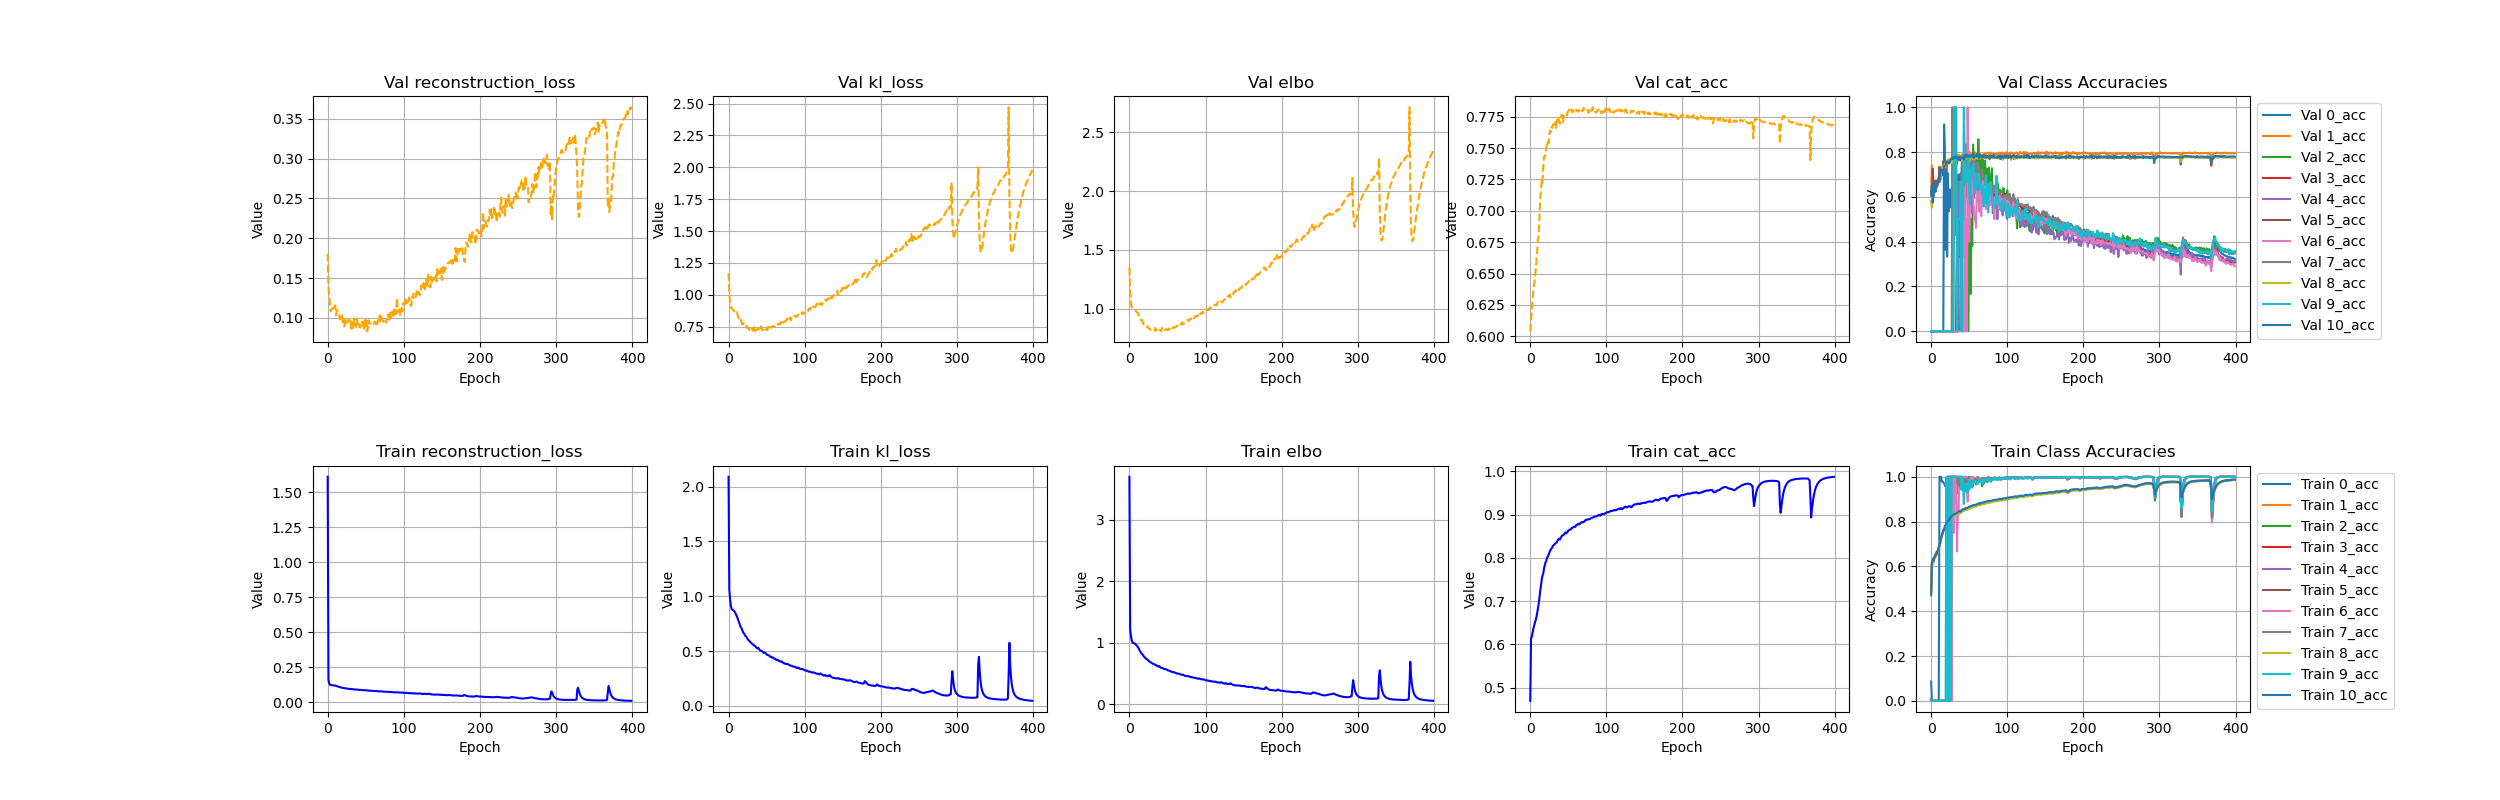

The file beside this chart, header and first rows:
, 0_acc, 10_acc, 1_acc, 2_acc, 3_acc, 4_acc, 5_acc, 6_acc, 7_acc, 8_acc, 9_acc, cat_acc, climbing, elbo, kl_loss, reconstruction_loss, trainable_vars_tracker, val_0_acc, val_10_acc, val_1_acc, val_2_acc, val_3_acc, val_4_acc
0, 0.08604, 0.4711, 0.4841, 0.002825, 0.006987, 0.001121, 0.4843, 0.00392, 0.005347, 0.4821, 0.001163, 0.4695, 0.0, 3.701, 2.09, 1.61, 0.0, 0.0, 0.6074, 0.6057, 0.0, 0.0, 0.0
1, 0.0, 0.6138, 0.6121, 0.0, 0.0, 0.0, 0.6193, 0.0, 0.0, 0.61, 0.0, 0.614, 0.0, 1.218, 1.06, 0.1575, 0.0, 0.0, 0.6529, 0.7411, 0.0, 0.0, 0.0
2, 0.0, 0.6288, 0.6191, 0.0, 0.0, 0.0, 0.6145, 0.0, 0.0, 0.6093, 0.0, 0.6176, 0.0, 1.112, 0.9781, 0.1336, 0.0, 0.0, 0.5744, 0.6778, 0.0, 0.0, 0.0
3, 0.0, 0.624, 0.6358, 0.0, 0.0, 0.0, 0.6357, 0.0, 0.0, 0.6125, 0.0, 0.6268, 0.0, 1.037, 0.9135, 0.1238, 0.0, 0.0, 0.6008, 0.6075, 0.0, 0.0, 0.0
4, 0.0, 0.6352, 0.6342, 0.0, 0.0, 0.0, 0.6414, 0.0, 0.0, 0.6319, 0.0, 0.6358, 0.0, 1.009, 0.8872, 0.1223, 0.0, 0.0, 0.6566, 0.6083, 0.0, 0.0, 0.0
5, 0.0, 0.6462, 0.6376, 0.0, 0.0, 0.0, 0.6501, 0.0, 0.0, 0.6377, 0.0, 0.643, 0.0, 0.9986, 0.8786, 0.12, 0.0, 0.0, 0.6367, 0.6333, 0.0, 0.0, 0.0
6, 0.0, 0.6497, 0.6479, 0.0, 0.0, 0.0, 0.656, 0.0, 0.0, 0.6445, 0.0, 0.6497, 0.0, 0.9916, 0.8717, 0.1199, 0.0, 0.0, 0.623, 0.6621, 0.0, 0.0, 0.0
7, 0.0, 0.6518, 0.6554, 0.0, 0.0, 0.0, 0.6636, 0.0, 0.0, 0.6491, 0.0, 0.6551, 0.0, 0.9854, 0.8657, 0.1197, 0.0, 0.0, 0.6507, 0.6503, 0.0, 0.0, 0.0
8, 0.0, 0.6634, 0.661, 0.0, 0.0, 0.0, 0.6663, 0.0, 0.0, 0.6582, 0.0, 0.6623, 0.0, 0.9786, 0.8595, 0.119, 0.0, 0.0, 0.6462, 0.6735, 0.0, 0.0, 0.0
9, 0.0, 0.6708, 0.6718, 0.0, 0.0, 0.0, 0.677, 0.0, 0.0, 0.6671, 0.0, 0.6718, 0.0, 0.9636, 0.8454, 0.1182, 0.0, 0.0, 0.6684, 0.6669, 0.0, 0.0, 0.0
10, 0.0, 0.6821, 0.6839, 0.0, 0.0, 0.0, 0.6866, 0.0, 0.0, 0.6778, 0.0, 0.6827, 0.0, 0.9491, 0.8319, 0.1172, 0.0, 0.0, 0.685, 0.6797, 0.0, 0.0, 0.0
11, 1.0, 0.6946, 0.6953, 0.0, 0.0, 0.0, 0.6926, 0.0, 0.0, 0.6908, 0.0, 0.6933, 0.0, 0.9328, 0.8167, 0.1161, 0.0, 0.0, 0.668, 0.6653, 0.0, 0.0, 0.0
12, 1.0, 0.7058, 0.7062, 0.0, 0.0, 0.0, 0.7102, 0.0, 0.0, 0.7042, 0.0, 0.7067, 0.0, 0.91, 0.7967, 0.1133, 0.0, 0.0, 0.7218, 0.7204, 0.0, 0.0, 0.0
13, 1.0, 0.7247, 0.724, 0.0, 0.0, 0.0, 0.7226, 0.0, 0.0, 0.7169, 0.0, 0.722, 0.0, 0.887, 0.7757, 0.1113, 0.0, 0.0, 0.71, 0.712, 0.0, 0.0, 0.0
14, 0.9787, 0.7372, 0.7374, 0.0, 0.0, 0.0, 0.7348, 0.0, 0.0, 0.7343, 0.0, 0.7359, 0.0, 0.8654, 0.7557, 0.1096, 0.0, 0.0, 0.719, 0.7134, 0.0, 0.0, 0.0
15, 0.978, 0.7509, 0.7492, 0.0, 0.0, 0.0, 0.7484, 0.0, 0.0, 0.7473, 0.0, 0.7489, 0.0, 0.8426, 0.735, 0.1076, 0.0, 0.0, 0.7171, 0.7326, 0.0, 0.0, 0.0
16, 0.9766, 0.7611, 0.7616, 0.0, 0.0, 0.0, 0.7558, 0.0, 0.0, 0.756, 0.0, 0.7585, 0.0, 0.8241, 0.7178, 0.1062, 0.0, 0.0, 0.695, 0.7047, 0.0, 0.0, 0.0
17, 0.9686, 0.7638, 0.7632, 0.0, 0.0, 0.0, 0.7639, 0.0, 0.0, 0.7623, 0.0, 0.7633, 0.0, 0.8149, 0.7097, 0.1052, 0.0, 0.9231, 0.7363, 0.7503, 0.0, 0.0, 0.0
18, 0.9641, 0.7773, 0.776, 0.0, 0.0, 0.0, 0.7745, 0.0, 0.0, 0.7718, 0.0, 0.7749, 0.0, 0.7932, 0.6904, 0.1028, 0.0, 0.8182, 0.7386, 0.7496, 0.0, 0.0, 0.0
19, 0.9554, 0.7855, 0.7834, 0.0, 0.0, 0.0, 0.7814, 0.0, 0.0, 0.7817, 0.0, 0.7829, 0.0, 0.777, 0.6749, 0.1021, 0.0, 0.3636, 0.7387, 0.753, 0.0, 0.0, 0.0
20, 0.9658, 0.7907, 0.7905, 0.0, 0.0, 0.0, 0.7895, 0.0, 0.0, 0.7867, 1.0, 0.7893, 0.0, 0.7625, 0.6612, 0.1013, 0.0, 0.75, 0.7581, 0.7581, 0.0, 0.0, 0.0
21, 0.9554, 0.7967, 0.7936, 1.0, 0.0, 0.0, 0.7919, 0.0, 0.0, 0.7886, 0.0, 0.7927, 0.0, 0.7559, 0.6555, 0.1003, 0.0, 0.3333, 0.7539, 0.7523, 0.0, 0.0, 0.0
22, 0.9656, 0.804, 0.801, 1.0, 0.0, 1.0, 0.7989, 1.0, 1.0, 0.797, 0.0, 0.8002, 0.0, 0.7381, 0.6388, 0.09938, 0.0, 0.7045, 0.7557, 0.7509, 0.0, 0.0, 0.0
23, 0.9532, 0.8056, 0.8025, 0.0, 0.0, 1.0, 0.8022, 0.0, 1.0, 0.7989, 0.0, 0.8023, 0.0, 0.732, 0.6338, 0.0982, 0.0, 0.5349, 0.7502, 0.7683, 0.0, 0.0, 0.0
24, 0.9612, 0.8112, 0.8076, 1.0, 1.0, 0.8571, 0.8063, 1.0, 1.0, 0.8023, 1.0, 0.8069, 0.0, 0.7204, 0.6232, 0.0972, 0.0, 0.6324, 0.7505, 0.7515, 0.0, 0.0, 0.0
25, 0.962, 0.8152, 0.811, 1.0, 0.0, 0.9167, 0.811, 1.0, 1.0, 0.8079, 1.0, 0.8113, 0.0, 0.7106, 0.6136, 0.09697, 0.0, 0.5529, 0.7637, 0.7595, 0.0, 0.0, 0.0
26, 0.9685, 0.8217, 0.8162, 1.0, 1.0, 0.8571, 0.8162, 1.0, 1.0, 0.8116, 0.0, 0.8165, 0.0, 0.6969, 0.601, 0.0959, 0.0, 0.6266, 0.7677, 0.759, 0.0, 0.0, 0.0
27, 0.9654, 0.8228, 0.8178, 1.0, 1.0, 1.0, 0.8196, 0.0, 1.0, 0.8159, 1.0, 0.8191, 0.0, 0.689, 0.5942, 0.09482, 0.0, 0.6323, 0.7709, 0.7758, 0.0, 0.0, 0.0
28, 0.9722, 0.8275, 0.8221, 1.0, 1.0, 0.913, 0.821, 1.0, 1.0, 0.8171, 1.0, 0.822, 0.0, 0.6809, 0.5868, 0.09402, 0.0, 0.6655, 0.7691, 0.7742, 0.0, 0.0, 0.0
29, 0.9689, 0.8293, 0.823, 1.0, 1.0, 1.0, 0.8248, 1.0, 1.0, 0.8211, 1.0, 0.8247, 0.0, 0.6741, 0.5798, 0.09426, 0.0, 0.6978, 0.7706, 0.7883, 0.0, 0.0, 0.0
30, 0.9769, 0.8326, 0.8286, 1.0, 1.0, 1.0, 0.8276, 0.75, 1.0, 0.823, 1.0, 0.8281, 0.0, 0.6641, 0.5714, 0.09268, 0.0, 0.7003, 0.7766, 0.7834, 0.0, 0.0, 0.0
31, 0.9701, 0.8348, 0.8298, 1.0, 1.0, 1.0, 0.8289, 1.0, 1.0, 0.8259, 1.0, 0.83, 0.0, 0.6579, 0.5646, 0.09338, 0.0, 0.6825, 0.7715, 0.78, 0.0, 0.0, 0.0
32, 0.9742, 0.8357, 0.8314, 1.0, 1.0, 0.9459, 0.8314, 1.0, 1.0, 0.8258, 1.0, 0.8312, 0.0, 0.6533, 0.5617, 0.09158, 0.0, 0.6736, 0.774, 0.7811, 0.0, 0.0, 0.0
33, 0.9747, 0.8371, 0.8341, 1.0, 1.0, 0.9535, 0.8327, 1.0, 1.0, 0.8297, 1.0, 0.8335, 0.0, 0.6466, 0.5544, 0.09226, 0.0, 0.7026, 0.7815, 0.7732, 0.0, 0.0, 0.0
34, 0.972, 0.8391, 0.8346, 1.0, 1.0, 0.9818, 0.8354, 0.6667, 1.0, 0.8291, 1.0, 0.8347, 0.0, 0.6415, 0.5503, 0.09122, 0.0, 0.6919, 0.7702, 0.7716, 0.3846, 0.4, 0.0
35, 0.977, 0.8405, 0.8366, 0.9259, 0.9808, 0.9583, 0.8351, 0.8182, 0.9677, 0.8333, 1.0, 0.8365, 0.0, 0.6368, 0.5464, 0.09046, 0.0, 0.6744, 0.7701, 0.7773, 0.0, 0.0, 0.0
36, 0.9752, 0.8447, 0.8404, 0.9412, 1.0, 0.9808, 0.8405, 0.8333, 1.0, 0.8362, 1.0, 0.8406, 0.0, 0.625, 0.5353, 0.08976, 0.0, 0.6707, 0.7668, 0.7873, 0.0, 0.5, 0.6667
37, 0.9802, 0.8465, 0.8443, 1.0, 1.0, 0.975, 0.8421, 1.0, 0.9592, 0.8386, 1.0, 0.8431, 0.0, 0.6174, 0.5281, 0.08931, 0.0, 0.7003, 0.7764, 0.7745, 0.0, 0.3333, 0.3333
38, 0.9814, 0.8491, 0.8436, 0.96, 0.9691, 1.0, 0.8437, 1.0, 0.9556, 0.8402, 1.0, 0.8444, 0.0, 0.6132, 0.5246, 0.08858, 0.0, 0.6602, 0.7634, 0.7826, 0.0, 0.4545, 0.6
39, 0.9736, 0.8446, 0.8435, 1.0, 1.0, 0.9759, 0.8426, 0.9474, 0.9712, 0.8382, 1.0, 0.8425, 0.0, 0.6217, 0.5315, 0.09018, 0.0, 0.6775, 0.7732, 0.7736, 0.4, 0.5, 0.5
40, 0.9808, 0.8508, 0.8461, 0.9583, 0.9851, 0.9897, 0.8461, 1.0, 0.975, 0.8409, 0.9412, 0.8462, 0.0, 0.6076, 0.5193, 0.0883, 0.0, 0.7094, 0.7756, 0.7865, 0.3333, 0.4375, 0.6667
41, 0.9811, 0.8532, 0.8496, 1.0, 0.9796, 0.9519, 0.8495, 1.0, 0.9795, 0.8444, 1.0, 0.8495, 0.0, 0.5975, 0.51, 0.08749, 0.0, 0.692, 0.776, 0.7891, 0.0, 0.4118, 0.7273
42, 0.9846, 0.8564, 0.852, 0.9556, 0.9735, 0.991, 0.8508, 1.0, 0.977, 0.8479, 0.9583, 0.8521, 0.0, 0.5895, 0.5037, 0.0858, 0.0, 0.6941, 0.7709, 0.787, 0.0, 0.5263, 0.5
43, 0.9803, 0.8557, 0.8523, 0.9412, 0.9665, 0.9853, 0.8515, 1.0, 0.9756, 0.8479, 0.8788, 0.8522, 0.0, 0.5896, 0.5024, 0.08728, 0.0, 0.6836, 0.766, 0.7817, 0.0, 0.5263, 0.3333
44, 0.9842, 0.8558, 0.8539, 0.9706, 0.9834, 0.976, 0.8538, 1.0, 0.9672, 0.8483, 0.9643, 0.8533, 0.0, 0.5844, 0.4982, 0.08623, 0.0, 0.7061, 0.7854, 0.7791, 0.0, 0.5517, 0.3333
45, 0.9855, 0.8611, 0.8557, 1.0, 0.9841, 0.9742, 0.8556, 1.0, 0.9867, 0.8527, 0.9706, 0.8566, 0.0, 0.5753, 0.49, 0.08527, 0.0, 0.6738, 0.7765, 0.7892, 0.4167, 0.5909, 0.7273
46, 0.9878, 0.8616, 0.8586, 0.9615, 0.9729, 0.9936, 0.8591, 1.0, 0.9848, 0.8536, 0.9348, 0.8587, 0.0, 0.5687, 0.4841, 0.08463, 0.0, 0.6789, 0.7888, 0.7868, 0.0, 0.6765, 0.8333
47, 0.9845, 0.8597, 0.8574, 0.9643, 0.9815, 0.9718, 0.8557, 0.9756, 0.9881, 0.8517, 0.9623, 0.8565, 0.0, 0.5725, 0.4865, 0.08606, 0.0, 0.6745, 0.7824, 0.7786, 0.0, 0.6038, 0.7273
48, 0.9788, 0.8618, 0.8572, 0.9833, 0.9583, 0.9877, 0.8583, 0.8889, 0.9748, 0.8541, 0.9275, 0.8582, 0.0, 0.5702, 0.4849, 0.08524, 0.0, 0.6798, 0.7797, 0.7881, 0.0, 0.625, 0.7143
49, 0.9821, 0.8643, 0.8606, 1.0, 0.97, 0.9819, 0.8597, 0.9762, 0.9844, 0.8551, 0.9394, 0.8603, 0.0, 0.5624, 0.4791, 0.08333, 0.0, 0.6364, 0.7808, 0.7848, 0.0, 0.6173, 0.75
50, 0.9843, 0.8669, 0.8623, 0.9796, 0.9685, 0.9744, 0.8622, 0.9737, 0.9745, 0.8596, 0.9881, 0.8632, 0.0, 0.5528, 0.4691, 0.08376, 0.0, 0.6713, 0.7798, 0.8027, 0.5, 0.5577, 0.7692
51, 0.986, 0.8674, 0.8648, 0.9661, 0.9749, 1.0, 0.8637, 0.9841, 0.9828, 0.8588, 0.9468, 0.8641, 0.0, 0.5485, 0.4655, 0.08303, 0.0, 0.6671, 0.7834, 0.7919, 0.5, 0.6132, 0.7727
52, 0.9874, 0.869, 0.8655, 0.9775, 0.9676, 0.9834, 0.8646, 0.974, 0.9665, 0.8599, 0.9758, 0.8652, 0.0, 0.5459, 0.4621, 0.08373, 0.0, 0.7165, 0.7788, 0.7814, 0.1667, 0.6415, 0.6667
53, 0.9875, 0.8694, 0.8658, 0.9744, 0.9774, 0.9835, 0.8653, 1.0, 0.9781, 0.8618, 0.9538, 0.8661, 0.0, 0.5427, 0.4605, 0.08222, 0.0, 0.6594, 0.7857, 0.7882, 0.5, 0.6129, 0.75
54, 0.9885, 0.8708, 0.8687, 0.9794, 0.9756, 0.9515, 0.867, 0.963, 0.9818, 0.8628, 0.9597, 0.8678, 0.0, 0.5361, 0.4548, 0.0813, 0.0, 0.6603, 0.7878, 0.7855, 0.381, 0.6364, 0.5278
55, 0.9883, 0.8738, 0.8695, 0.9603, 0.9732, 0.9909, 0.8684, 1.0, 0.9806, 0.8658, 0.9806, 0.8699, 0.0, 0.5281, 0.4469, 0.0812, 0.0, 0.6481, 0.7766, 0.7946, 0.8333, 0.6348, 0.7308
56, 0.9885, 0.8738, 0.8707, 0.9826, 0.978, 0.9907, 0.8686, 1.0, 0.9773, 0.8651, 0.9797, 0.87, 0.0, 0.5275, 0.4465, 0.08107, 0.0, 0.6576, 0.7721, 0.7819, 0.75, 0.6337, 0.5938
57, 0.9876, 0.8736, 0.871, 0.9904, 0.9881, 0.9915, 0.8723, 0.9921, 0.989, 0.8675, 0.982, 0.8717, 0.0, 0.5215, 0.4409, 0.08055, 0.0, 0.6416, 0.7844, 0.8003, 0.75, 0.6809, 0.6923
58, 0.9874, 0.8753, 0.8726, 0.9804, 0.9769, 0.9793, 0.8703, 0.9809, 0.9863, 0.8672, 0.98, 0.8719, 0.0, 0.5215, 0.4407, 0.08083, 0.0, 0.6609, 0.7807, 0.784, 0.7143, 0.6364, 0.6154
59, 0.9894, 0.8747, 0.8717, 0.9793, 0.9847, 0.9662, 0.8707, 0.9745, 0.9913, 0.867, 0.9771, 0.8716, 0.0, 0.5202, 0.4402, 0.07994, 0.0, 0.6692, 0.78, 0.7902, 0.75, 0.6667, 0.6923
... 340 more rows
